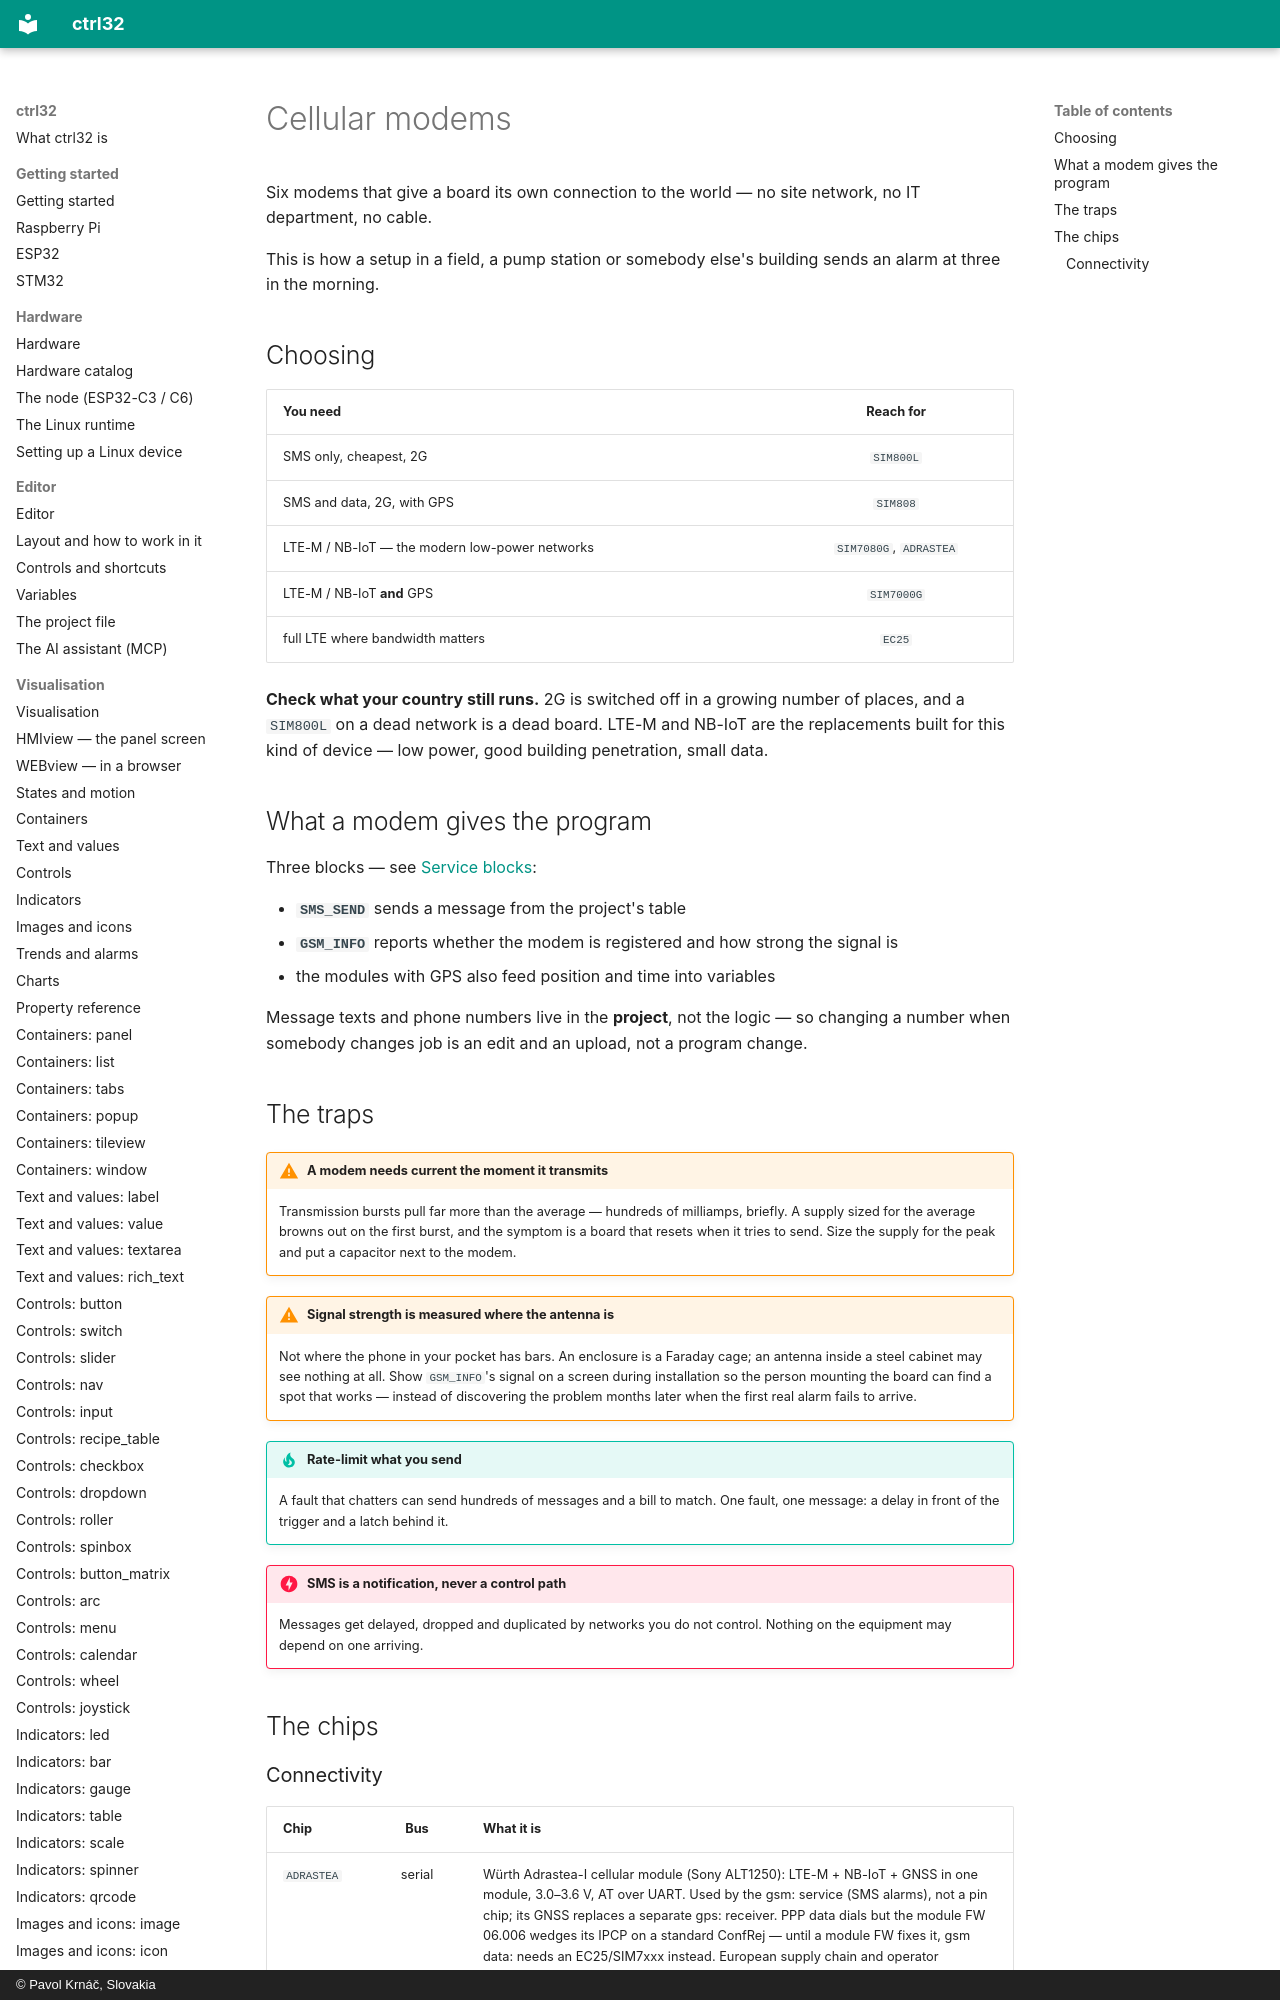

repository: ctrl32/docs · page: peripherals-connectivity/index.html · generator: mkdocs · copyright: © Pavol Krnáč, Slovakia

# Cellular modems

Six modems that give a board its own connection to the world — no site
network, no IT department, no cable.

This is how a setup in a field, a pump station or somebody else's
building sends an alarm at three in the morning.
